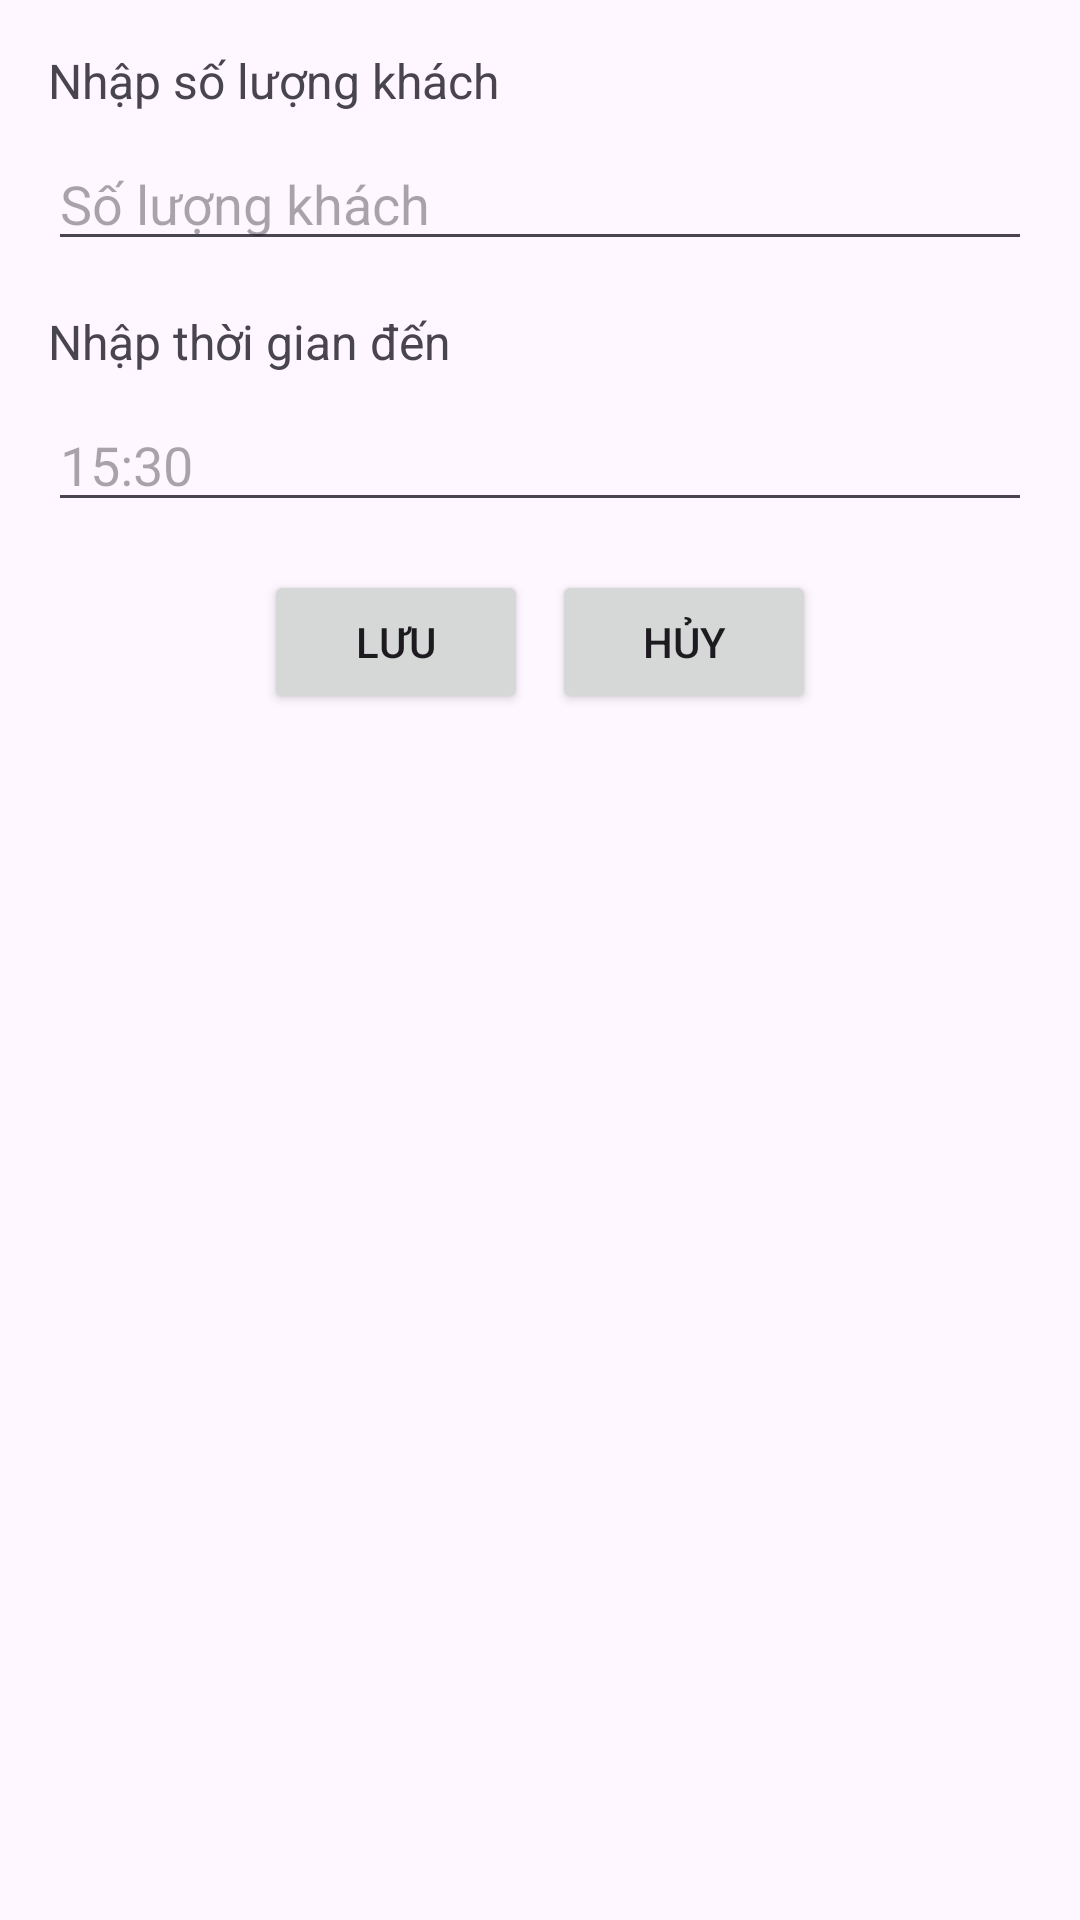

The Android layout XML behind this screen, and the referenced resources:
<!-- AndroidManifest.xml: application theme Theme.OrderingFoods -->
<!-- res/layout/diag_reservation.xml -->
<?xml version="1.0" encoding="utf-8"?>
<LinearLayout xmlns:android="http://schemas.android.com/apk/res/android"
    android:layout_width="match_parent"
    android:layout_height="wrap_content"
    android:orientation="vertical"
    android:padding="16dp">

    <TextView
        android:layout_width="wrap_content"
        android:layout_height="wrap_content"
        android:text="Nhập số lượng khách"
        android:textSize="16sp"
        android:paddingBottom="8dp" />

    <EditText
        android:id="@+id/edt_numGuests"
        android:layout_width="match_parent"
        android:layout_height="wrap_content"
        android:hint="Số lượng khách"
        android:inputType="number" />

    <TextView
        android:layout_width="wrap_content"
        android:layout_height="wrap_content"
        android:text="Nhập thời gian đến"
        android:textSize="16sp"
        android:paddingTop="16dp"
        android:paddingBottom="8dp" />

    <EditText
        android:id="@+id/edt_arrivalTime"
        android:layout_width="match_parent"
        android:layout_height="wrap_content"
        android:hint="15:30"
        android:inputType="time" />

    <LinearLayout
        android:layout_width="match_parent"
        android:layout_height="wrap_content"
        android:orientation="horizontal"
        android:gravity="center"
        android:paddingTop="16dp">

        <Button
            android:id="@+id/button_save"
            android:layout_width="wrap_content"
            android:layout_height="wrap_content"
            android:text="Lưu" />

        <Button
            android:id="@+id/button_cancel"
            android:layout_width="wrap_content"
            android:layout_height="wrap_content"
            android:text="Hủy"
            android:layout_marginStart="8dp"/>
    </LinearLayout>
</LinearLayout>
<!-- resources referenced by this layout -->
<resources>
  <style name="Theme.OrderingFoods" parent="Base.Theme.OrderingFoods" />
  <style name="Base.Theme.OrderingFoods" parent="Theme.Material3.DayNight.NoActionBar">
          
          
      </style>
</resources>
